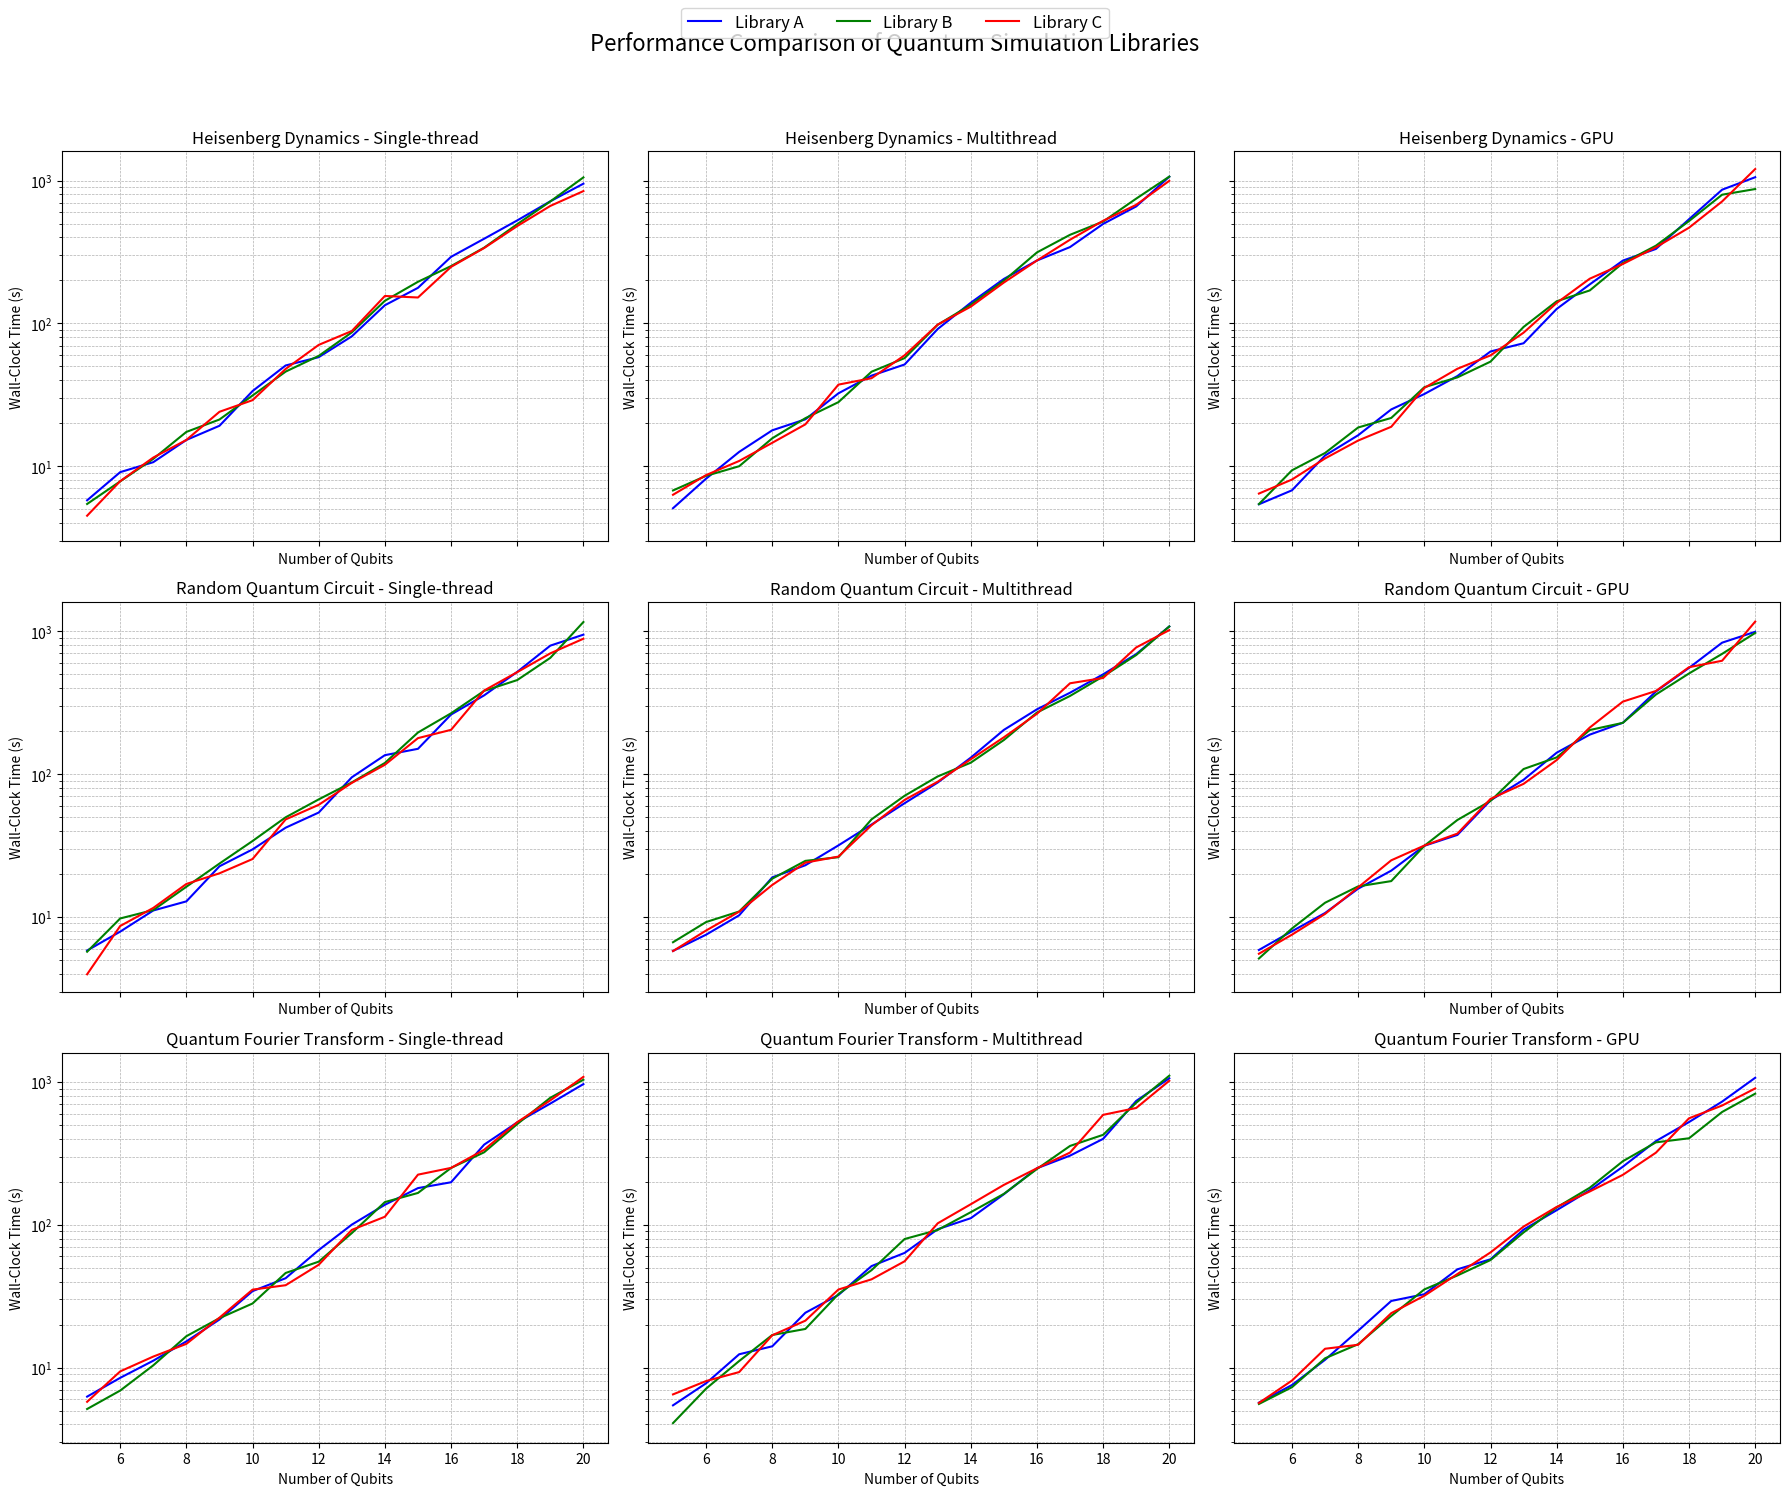

This figure's Python source:
#!/usr/bin/env python3

import matplotlib.pyplot as plt
import numpy as np

# Sample data: Replace with actual performance data
qubits = np.arange(5, 21)  # Number of qubits from 5 to 20
libraries = ['Library A', 'Library B', 'Library C']  # Replace with actual library names
colors = ['b', 'g', 'r']  # Colors for different libraries

# Simulated wall-clock times (in seconds) for each library, circuit type, and setup
# Replace these with actual performance measurements
def simulate_time(lib, circuit, setup, qubits):
    np.random.seed(hash(lib + circuit + setup) % 1000)
    base_time = np.exp2(qubits / 2)  # Exponential growth with qubits
    noise = np.random.normal(0, 0.1, size=qubits.shape)
    return base_time * (1 + noise)

# Circuit types and computational setups
circuit_types = ['Heisenberg Dynamics', 'Random Quantum Circuit', 'Quantum Fourier Transform']
setups = ['Single-thread', 'Multithread', 'GPU']

# Create a 3x3 grid of subplots
fig, axes = plt.subplots(nrows=3, ncols=3, figsize=(18, 15), sharex=True, sharey=True)
fig.suptitle('Performance Comparison of Quantum Simulation Libraries', fontsize=16)

for i, circuit in enumerate(circuit_types):
    for j, setup in enumerate(setups):
        ax = axes[i, j]
        for lib, color in zip(libraries, colors):
            times = simulate_time(lib, circuit, setup, qubits)
            ax.plot(qubits, times, label=lib, color=color)
        ax.set_yscale('log')
        ax.set_title(f'{circuit} - {setup}')
        ax.set_xlabel('Number of Qubits')
        ax.set_ylabel('Wall-Clock Time (s)')
        ax.grid(True, which='both', linestyle='--', linewidth=0.5)

# Add a single legend for all subplots
handles, labels = ax.get_legend_handles_labels()
fig.legend(handles, labels, loc='upper center', ncol=len(libraries), fontsize=12)

plt.tight_layout(rect=[0, 0, 1, 0.95])
plt.show()
